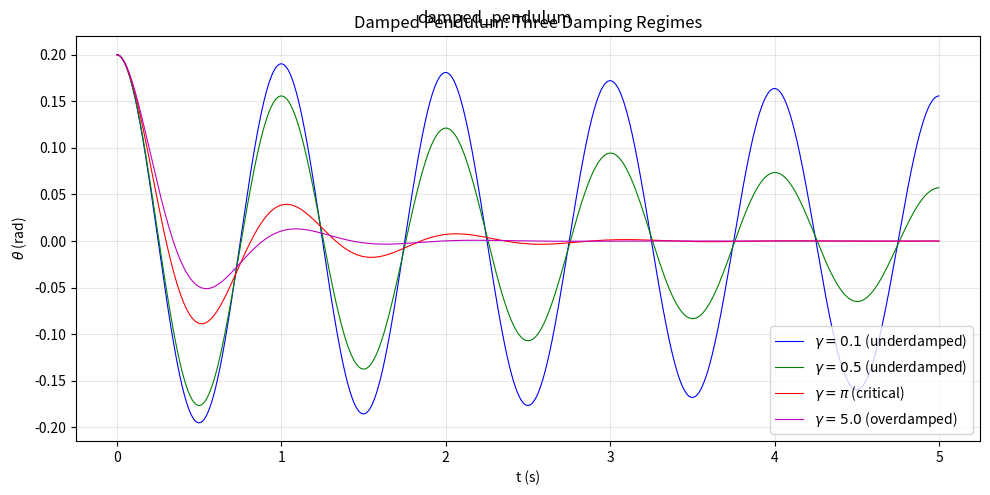

Write the Python code that produced this figure.
import numpy as np
import matplotlib.pyplot as plt

omega0 = 2 * np.pi
dt = 0.001
t_end = 5.0
t = np.arange(0, t_end, dt)
N = len(t)

gamma_list = [0.1, 0.5, np.pi, 5.0]
labels = [r'$\gamma=0.1$ (underdamped)', r'$\gamma=0.5$ (underdamped)',
          r'$\gamma=\pi$ (critical)', r'$\gamma=5.0$ (overdamped)']
colors = ['b', 'g', 'r', 'm']

fig, ax = plt.subplots(figsize=(10, 5))

for gamma, label, color in zip(gamma_list, labels, colors):
    theta = np.zeros(N)
    theta[0] = 0.2
    omega = np.zeros(N)
    omega[0] = 0.0

    for i in range(N - 1):
        omega[i + 1] = omega[i] + (-omega0**2 * theta[i] - gamma * omega[i]) * dt
        theta[i + 1] = theta[i] + omega[i + 1] * dt

    ax.plot(t, theta, color=color, linewidth=0.8, label=label)

ax.set_xlabel('t (s)')
ax.set_ylabel(r'$\theta$ (rad)')
ax.set_title('Damped Pendulum: Three Damping Regimes')
ax.legend()
ax.grid(True, alpha=0.3)

plt.tight_layout()
plt.suptitle('damped_pendulum')
plt.show()
print("04_damped_pendulum.py done")
